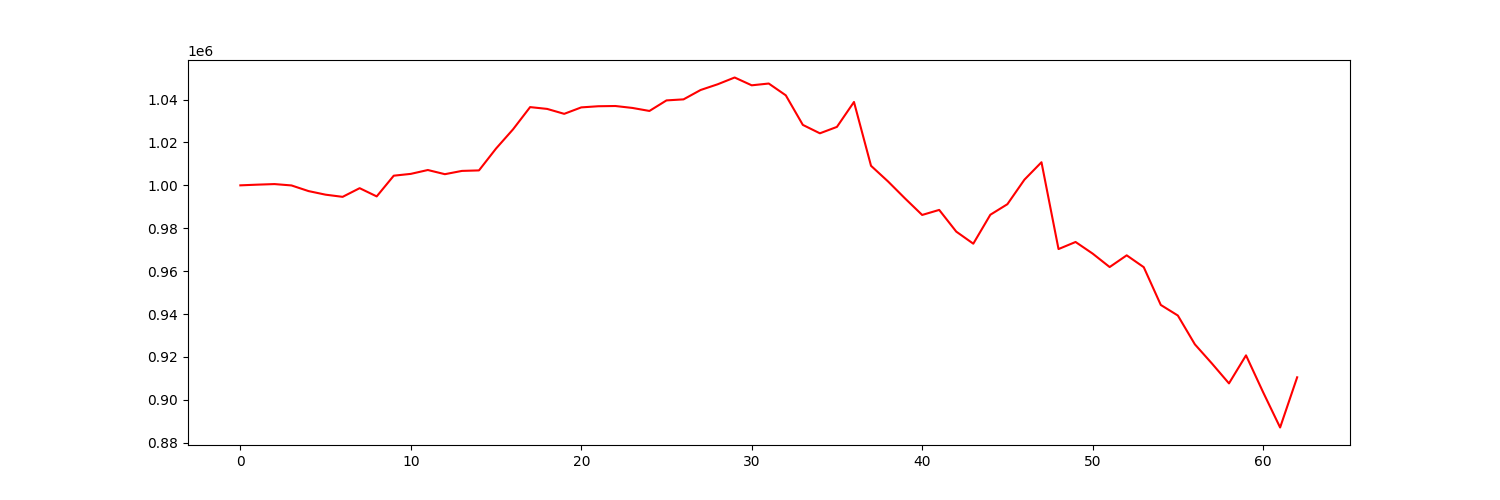

The file beside this chart, header and first rows:
account_value, date, daily_return
1000000, 2022-07-06, 
1000323, 2022-07-07, 0.0003227
1000591, 2022-07-08, 0.0002687
999958, 2022-07-11, -0.0006336
997326, 2022-07-12, -0.002632
995650, 2022-07-13, -0.00168
994638, 2022-07-14, -0.001016
998681, 2022-07-15, 0.004064
994839, 2022-07-18, -0.003847
1004504, 2022-07-19, 0.009715
1005348, 2022-07-20, 0.0008406
1007150, 2022-07-21, 0.001792
1005204, 2022-07-22, -0.001932
1006732, 2022-07-25, 0.00152
1006965, 2022-07-26, 0.000232
1017149, 2022-07-27, 0.01011
1026130, 2022-07-28, 0.00883
1036481, 2022-07-29, 0.01009
1035638, 2022-08-01, -0.0008136
1033340, 2022-08-02, -0.002218
1036345, 2022-08-03, 0.002907
1036882, 2022-08-04, 0.0005185
1036991, 2022-08-05, 0.000105
1036091, 2022-08-08, -0.0008674
1034687, 2022-08-09, -0.001356
1039606, 2022-08-10, 0.004754
1040088, 2022-08-11, 0.0004636
1044451, 2022-08-12, 0.004195
1047113, 2022-08-15, 0.002548
1050283, 2022-08-16, 0.003028
1046642, 2022-08-17, -0.003467
1047472, 2022-08-18, 0.0007933
1041970, 2022-08-19, -0.005252
1028182, 2022-08-22, -0.01323
1024262, 2022-08-23, -0.003813
1027252, 2022-08-24, 0.002919
1038873, 2022-08-25, 0.01131
1009116, 2022-08-26, -0.02864
1001803, 2022-08-29, -0.007247
993859, 2022-08-30, -0.00793
986195, 2022-08-31, -0.007711
988543, 2022-09-01, 0.002381
978430, 2022-09-02, -0.01023
972798, 2022-09-06, -0.005756
986294, 2022-09-07, 0.01387
991208, 2022-09-08, 0.004983
1002649, 2022-09-09, 0.01154
1010776, 2022-09-12, 0.008106
970291, 2022-09-13, -0.04005
973593, 2022-09-14, 0.003404
968188, 2022-09-15, -0.005552
961910, 2022-09-16, -0.006484
967370, 2022-09-19, 0.005676
961845, 2022-09-20, -0.005711
944237, 2022-09-21, -0.01831
939310, 2022-09-22, -0.005219
925857, 2022-09-23, -0.01432
916937, 2022-09-26, -0.009635
907663, 2022-09-27, -0.01011
920733, 2022-09-28, 0.0144
... 3 more rows
